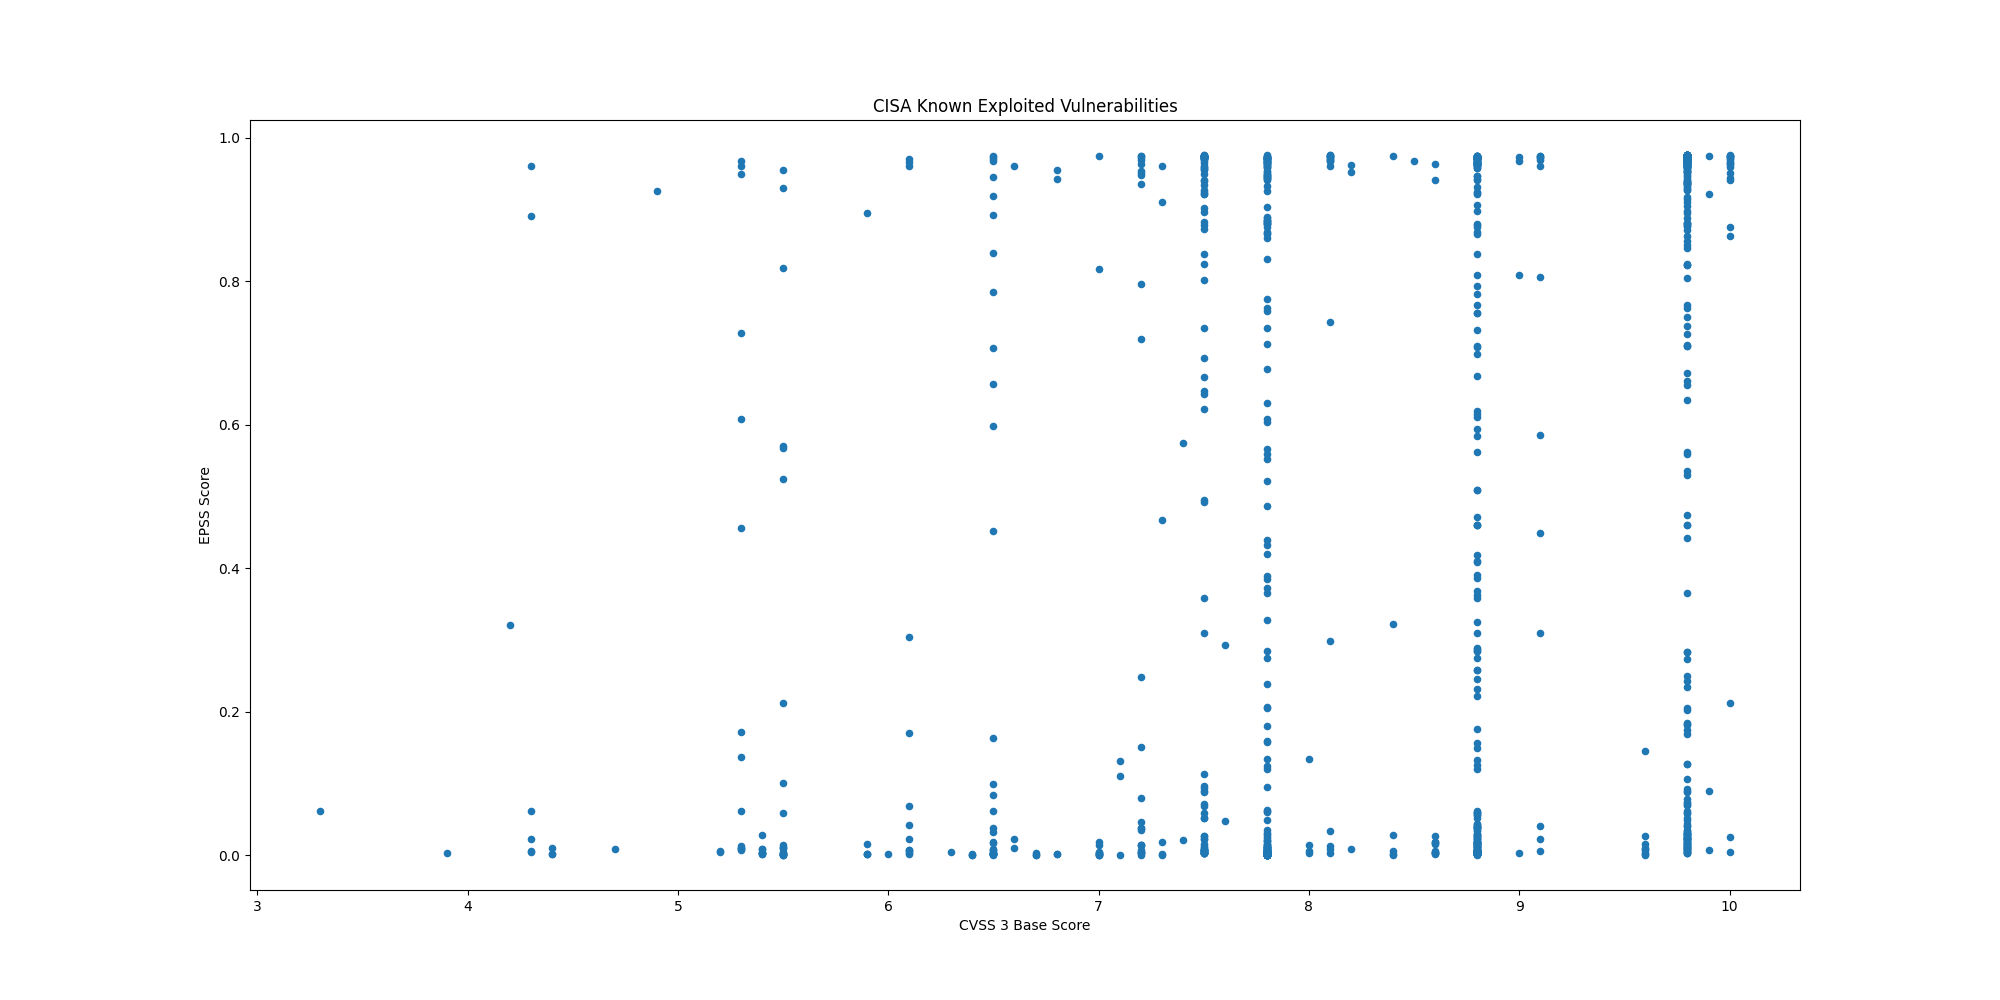

Source data for this figure (header and first rows):
CVE, CVSS3, EPSS, EPSS Percentile, Description, Vendor, Product
CVE-2024-38094, 7.2, 0.00092, 0.4041, Microsoft SharePoint contains a deserial…, Microsoft, SharePoint
CVE-2024-9537, , 0.00101, 0.4245, ScienceLogic SL1 (formerly EM7) is affec…, ScienceLogic, SL1
CVE-2024-40711, 9.8, 0.9676, 0.9971, Veeam Backup and Replication contains a …, Veeam, Backup & Replication
CVE-2024-28987, 9.1, 0.9602, 0.9953, SolarWinds Web Help Desk contains a hard…, SolarWinds, Web Help Desk
CVE-2024-9680, 9.8, 0.00319, 0.7098, Mozilla Firefox and Firefox ESR contain …, Mozilla, Firefox
CVE-2024-30088, 7.0, 0.00424, 0.7475, Microsoft Windows Kernel contains a time…, Microsoft, Windows
CVE-2024-9380, 7.2, 0.04637, 0.9277, Ivanti Cloud Services Appliance (CSA) co…, Ivanti, Cloud Services Appliance (CSA)
CVE-2024-9379, 7.2, 0.00756, 0.8142, Ivanti Cloud Services Appliance (CSA) co…, Ivanti, Cloud Services Appliance (CSA)
CVE-2024-23113, 9.8, 0.01842, 0.8864, Fortinet FortiOS, FortiPAM, FortiProxy, …, Fortinet, Multiple Products
CVE-2024-43573, 8.1, 0.0133, 0.8639, Microsoft Windows MSHTML Platform contai…, Microsoft, Windows
CVE-2024-43572, 7.8, 0.00076, 0.3368, Microsoft Windows Management Console con…, Microsoft, Windows
CVE-2024-43047, 7.8, 0.00064, 0.2915, Multiple Qualcomm chipsets contain a use…, Qualcomm, Multiple Chipsets
CVE-2024-45519, 9.8, 0.7666, 0.9827, Synacor Zimbra Collaboration contains an…, Synacor, Zimbra Collaboration
CVE-2024-29824, 8.8, 0.3633, 0.9724, Ivanti Endpoint Manager (EPM) contains a…, Ivanti, Endpoint Manager (EPM)
CVE-2019-0344, 9.8, 0.2835, 0.9694, SAP Commerce Cloud (formerly known as Hy…, SAP, Commerce Cloud
CVE-2021-4043, 5.5, 0.00969, 0.8373, Motion Spell GPAC contains a null pointe…, Motion Spell, GPAC
CVE-2020-15415, 9.8, 0.9302, 0.9912, DrayTek Vigor3900, Vigor2960, and Vigor3…, DrayTek, Multiple Vigor Routers
CVE-2023-25280, 9.8, 0.02212, 0.8972, D-Link DIR-820 routers contain an OS com…, D-Link, DIR-820 Router
CVE-2024-7593, 9.8, 0.973, 0.999, Ivanti Virtual Traffic Manager contains …, Ivanti, Virtual Traffic Manager
CVE-2024-8963, 9.1, 0.3099, 0.9705, Ivanti Cloud Services Appliance (CSA) co…, Ivanti, Cloud Services Appliance (CSA)
CVE-2020-14644, 9.8, 0.2429, 0.9672, Oracle WebLogic Server, a product within…, Oracle, WebLogic Server
CVE-2022-21445, 9.8, 0.07306, 0.9422, Oracle ADF Faces library, included with …, Oracle, ADF Faces
CVE-2020-0618, 8.8, 0.9732, 0.9991, Microsoft SQL Server Reporting Services …, Microsoft, SQL Server
CVE-2024-27348, 9.8, 0.9634, 0.996, Apache HugeGraph-Server contains an impr…, Apache, HugeGraph-Server
CVE-2014-0502, 8.8, 0.4102, 0.9736, Adobe Flash Player contains a double fre…, Adobe, Flash Player
CVE-2013-0648, 8.8, 0.2577, 0.9681, Adobe Flash Player contains an unspecifi…, Adobe, Flash Player
CVE-2013-0643, 8.8, 0.2577, 0.9681, Adobe Flash Player contains an incorrect…, Adobe, Flash Player
CVE-2014-0497, 9.8, 0.9667, 0.9969, Adobe Flash Player contains an integer u…, Adobe, Flash Player
CVE-2024-6670, 9.8, 0.9099, 0.9895, Progress WhatsUp Gold contains a SQL inj…, Progress, WhatsUp Gold
CVE-2024-43461, 8.8, 0.03912, 0.9219, Microsoft Windows MSHTML Platform contai…, Microsoft, Windows
CVE-2024-8190, 7.2, 0.1512, 0.9596, Ivanti Cloud Services Appliance (CSA) co…, Ivanti, Cloud Services Appliance
CVE-2024-38217, 5.4, 0.00268, 0.6817, Microsoft Windows Mark of the Web (MOTW)…, Microsoft, Windows
CVE-2024-38014, 7.8, 0.00055, 0.2392, Microsoft Windows Installer contains an …, Microsoft, Windows
CVE-2024-38226, 7.3, 0.00051, 0.2102, Microsoft Publisher contains a protectio…, Microsoft, Publisher
CVE-2024-40766, 9.8, 0.01021, 0.8419, SonicWall SonicOS contains an improper a…, SonicWall, SonicOS
CVE-2017-1000253, 7.8, 0.06297, 0.938, Linux kernel contains a position-indepen…, Linux, Kernel
CVE-2016-3714, 8.4, 0.9738, 0.9993, ImageMagick contains an improper input v…, ImageMagick, ImageMagick
CVE-2024-7262, 7.8, 0.01147, 0.8518, Kingsoft WPS Office contains a path trav…, Kingsoft, WPS Office
CVE-2021-20124, 7.5, 0.4918, 0.9758, Draytek VigorConnect contains a path tra…, DrayTek, VigorConnect
CVE-2021-20123, 7.5, 0.4945, 0.9759, Draytek VigorConnect contains a path tra…, DrayTek, VigorConnect
CVE-2024-7965, 8.8, 0.2753, 0.969, Google Chromium V8 contains an inappropr…, Google, Chromium V8
CVE-2024-38856, 9.8, 0.9354, 0.9918, Apache OFBiz contains an incorrect autho…, Apache, OFBiz
CVE-2024-7971, 8.8, 0.00159, 0.5299, Google Chromium V8 contains a type confu…, Google, Chromium V8
CVE-2024-39717, 7.2, 0.0026, 0.6611, The Versa Director GUI contains an unres…, Versa, Director
CVE-2021-31196, 7.2, 0.07963, 0.9444, Microsoft Exchange Server contains an in…, Microsoft, Exchange Server
CVE-2022-0185, 8.4, 0.0024, 0.623, Linux kernel contains a heap-based buffe…, Linux, Kernel
CVE-2021-33045, 9.8, 0.9332, 0.9916, Dahua IP cameras and related products co…, Dahua, IP Camera Firmware
CVE-2021-33044, 9.8, 0.9523, 0.994, Dahua IP cameras and related products co…, Dahua, IP Camera Firmware
CVE-2024-23897, 9.8, 0.9683, 0.9974, Jenkins Command Line Interface (CLI) con…, Jenkins, Jenkins Command Line Interface (CLI)
CVE-2024-28986, 9.8, 0.02618, 0.9058, SolarWinds Web Help Desk contains a dese…, SolarWinds, Web Help Desk
CVE-2024-38107, 7.8, 0.00043, 0.1023, Microsoft Windows Power Dependency Coord…, Microsoft, Windows
CVE-2024-38106, 7.0, 0.00043, 0.1023, Microsoft Windows Kernel contains an uns…, Microsoft, Windows
CVE-2024-38193, 7.8, 0.00043, 0.1023, Microsoft Windows Ancillary Function Dri…, Microsoft, Windows
CVE-2024-38213, 6.5, 0.0022, 0.6031, Microsoft Windows SmartScreen contains a…, Microsoft, Windows
CVE-2024-38178, 7.5, 0.01323, 0.8635, Microsoft Windows Scripting Engine conta…, Microsoft, Windows
CVE-2024-38189, 8.8, 0.00993, 0.8397, Microsoft Project contains an unspecifie…, Microsoft, Project
CVE-2024-32113, 9.8, 0.8981, 0.9888, Apache OFBiz contains a path traversal v…, Apache, OFBiz
CVE-2024-36971, 7.8, 0.00105, 0.4399, Android contains an unspecified vulnerab…, Android, Kernel
CVE-2018-0824, 8.8, 0.97, 0.9979, Microsoft COM for Windows contains a des…, Microsoft, Windows
CVE-2024-37085, 7.2, 0.01412, 0.8683, VMware ESXi contains an authentication b…, VMware, ESXi
... 1,139 more rows
